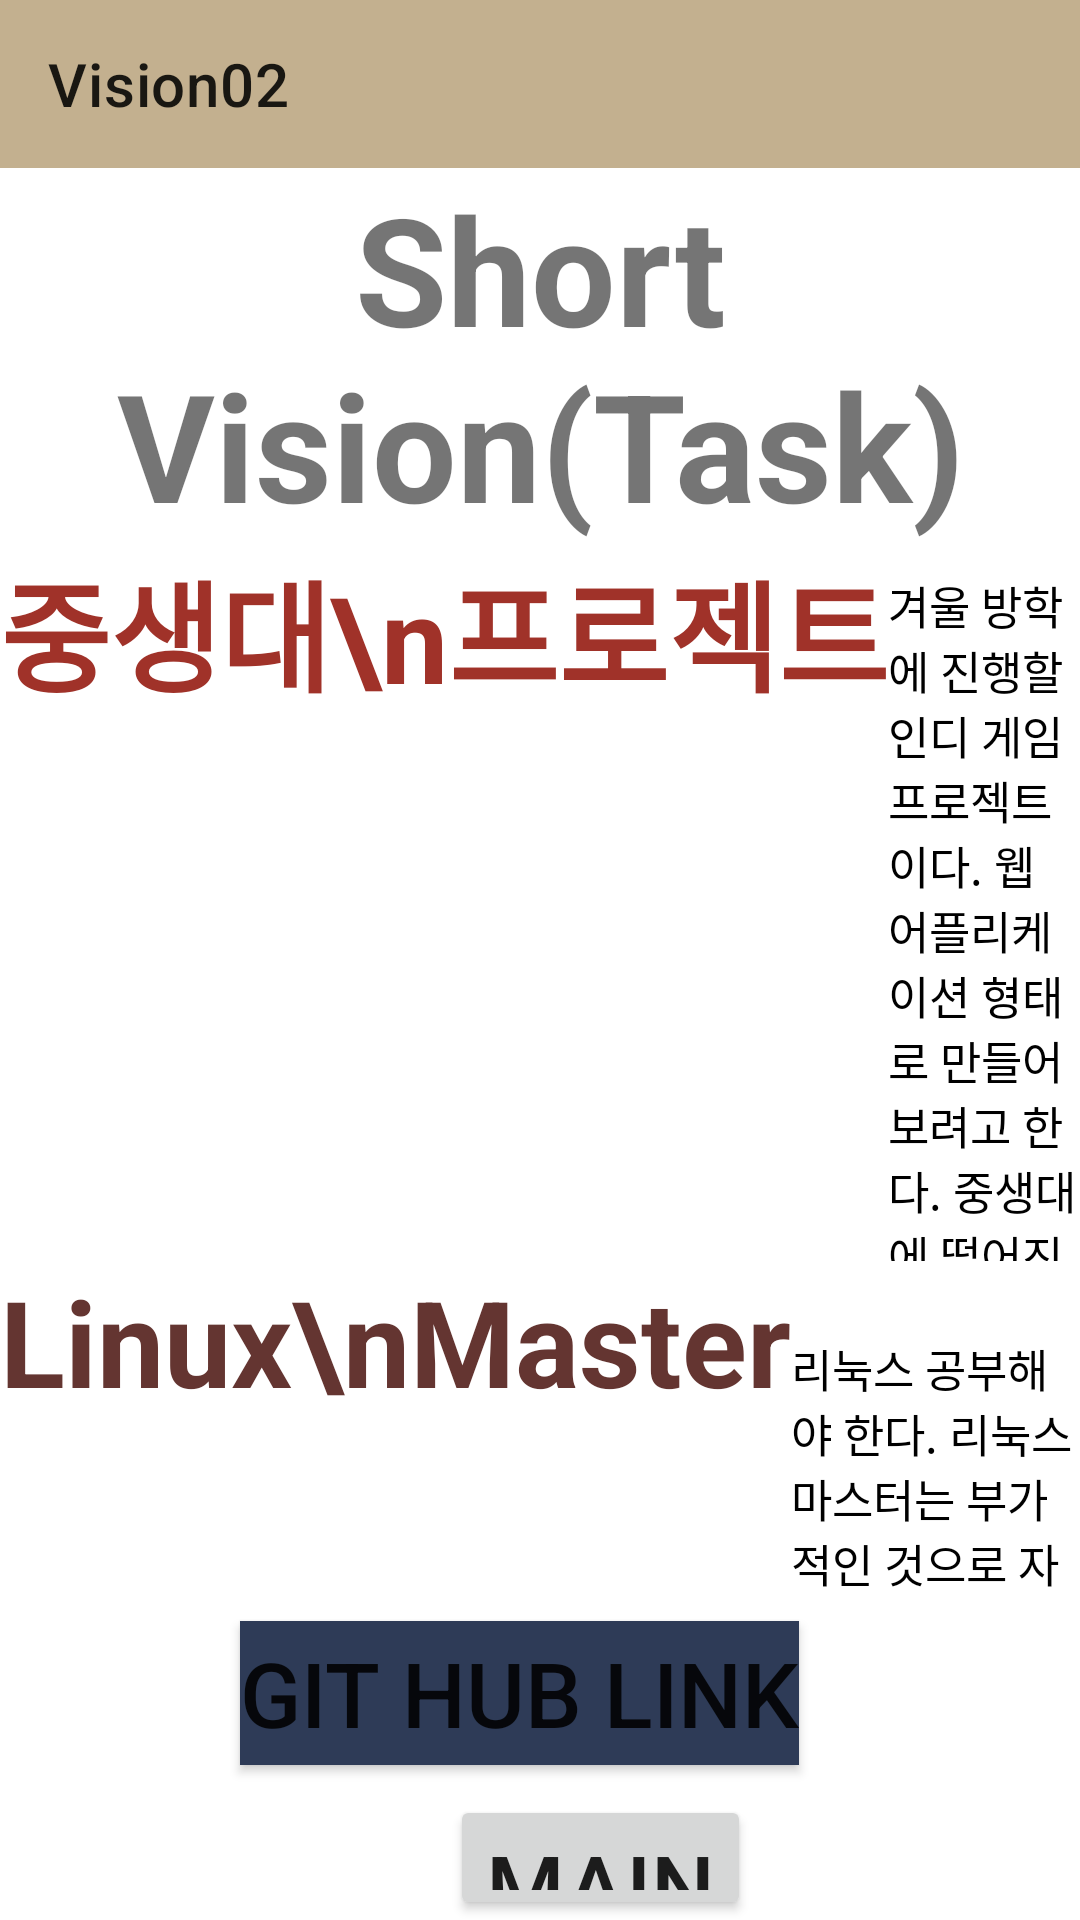

Write the Android layout XML for this screen, with the resource values it uses.
<!-- AndroidManifest.xml: application theme Theme.Mobile_Programming_202041007 -->
<!-- res/layout/vision_02.xml -->
<?xml version="1.0" encoding="utf-8"?>
<RelativeLayout xmlns:android="http://schemas.android.com/apk/res/android"
    xmlns:tools="http://schemas.android.com/tools"
    android:layout_width="match_parent"
    android:layout_height="match_parent"
    xmlns:app="http://schemas.android.com/apk/res-auto"
    android:orientation="vertical"
    tools:ignore="ExtraText">

    <androidx.appcompat.widget.Toolbar
        android:id="@+id/toolbar_title_vision"
        android:layout_width="match_parent"
        android:layout_height="wrap_content"
        app:title="Vision02"

        android:background="@color/teal_200"
        />

    //숏텀 비전

    <TextView
        android:id="@+id/tv_vision_short"
        android:layout_width="match_parent"
        android:layout_height="wrap_content"

        android:layout_gravity="center"
        android:text="Short Vision(Task)"
        android:textSize="50dp"
        android:textStyle="bold"

        android:layout_below="@+id/toolbar_title_vision"
        android:gravity="center"/>

    <LinearLayout
        android:id="@+id/layout_short_vision_01"
        android:layout_width="match_parent"
        android:layout_height="239dp"
        android:layout_below="@+id/tv_vision_short"
        android:orientation="horizontal">

        <TextView
            android:id="@+id/tv_Dino_project"
            android:layout_width="wrap_content"
            android:layout_height="wrap_content"

            android:layout_below="@+id/tv_vision_short"
            android:text="중생대\n프로젝트"
            android:textColor="@color/teal_700"

            android:textSize="40dp"
            android:textStyle="bold" />

        <TextView
            android:id="@+id/tv_Dino_01"
            android:layout_width="wrap_content"
            android:layout_height="wrap_content"

            android:layout_marginTop="-20dp"
            android:text="겨울 방학에 진행할 인디 게임 프로젝트이다. 웹 어플리케이션 형태로 만들어 보려고 한다.
중생대에 떨어진 인간 주인공이 공룡의 멸종을 막는 것과 인간 문명을 향한 그리움 사이에서 갈등하면서 작은 퍼즐 과제를 해결하는 것으로 진행된다.
대사와 스토리를 짜 줄 친구와 그림을 그려줄 친구를 포섭했다. 게임 개발을 하려면 개발 환경부터 그래픽 작업까지 들어가야 하므로
좋을 공부가 될 것으로 기대한다. "
            android:textColor="@android:color/black"

            android:textSize="15dp" />

    </LinearLayout>

    <LinearLayout
        android:id="@+id/layout_short_vision_02"
        android:layout_width="match_parent"
        android:layout_height="110dp"
        android:layout_below="@+id/layout_short_vision_01"
        android:orientation="horizontal">

        <TextView
            android:id="@+id/tv_Linux"
            android:layout_width="wrap_content"
            android:layout_height="wrap_content"

            android:layout_below="@+id/tv_vision_short"
            android:text="Linux\nMaster"
            android:textColor="#643531"

            android:textSize="40dp"
            android:textStyle="bold" />

        <TextView
            android:id="@+id/tv_Linux_01"
            android:layout_width="wrap_content"
            android:layout_height="wrap_content"

            android:text="리눅스 공부해야 한다. 리눅스 마스터는 부가적인 것으로 자격증보다는 실력 자체에 집중하여 공부하려 한다."

            android:textColor="@android:color/black"
            android:textSize="15dp" />

    </LinearLayout>

    <Button
        android:id="@+id/btn_to_Github"
        android:layout_width="wrap_content"
        android:layout_height="wrap_content"
        android:text="Git hub Link"
        android:textSize="30dp"
        android:gravity="center"
        android:layout_below="@+id/layout_short_vision_02"
        android:background="@color/purple_700"
        android:layout_marginTop="10dp"
        android:layout_marginLeft="80dp"/>

    <Button
        android:id="@+id/btn_to_Main"
        android:layout_width="wrap_content"
        android:layout_height="wrap_content"
        android:text="MAIN"
        android:textSize="30dp"
        android:layout_below="@+id/btn_to_Github"
        android:layout_marginTop="10dp"
        android:layout_marginLeft="150dp"/>

</RelativeLayout>
<!-- resources referenced by this layout -->
<resources>
  <color name="purple_700">#2E3B57</color>
  <color name="teal_200">#C3B08F</color>
  <color name="teal_700">#A03229</color>
  <style name="Theme.Mobile_Programming_202041007" parent="Theme.MaterialComponents.DayNight.DarkActionBar">
          
          <item name="colorPrimary">@color/purple_500</item>
          <item name="colorPrimaryVariant">@color/purple_700</item>
          <item name="colorOnPrimary">@color/white</item>
          
          <item name="colorSecondary">@color/teal_200</item>
          <item name="colorSecondaryVariant">@color/teal_700</item>
          <item name="colorOnSecondary">@color/black</item>
          
          <item name="android:statusBarColor">?attr/colorPrimaryVariant</item>
          
      </style>
  <color name="purple_500">#39616B</color>
  <color name="white">#FCFDF5</color>
  <color name="black">#2C2C2C</color>
</resources>
